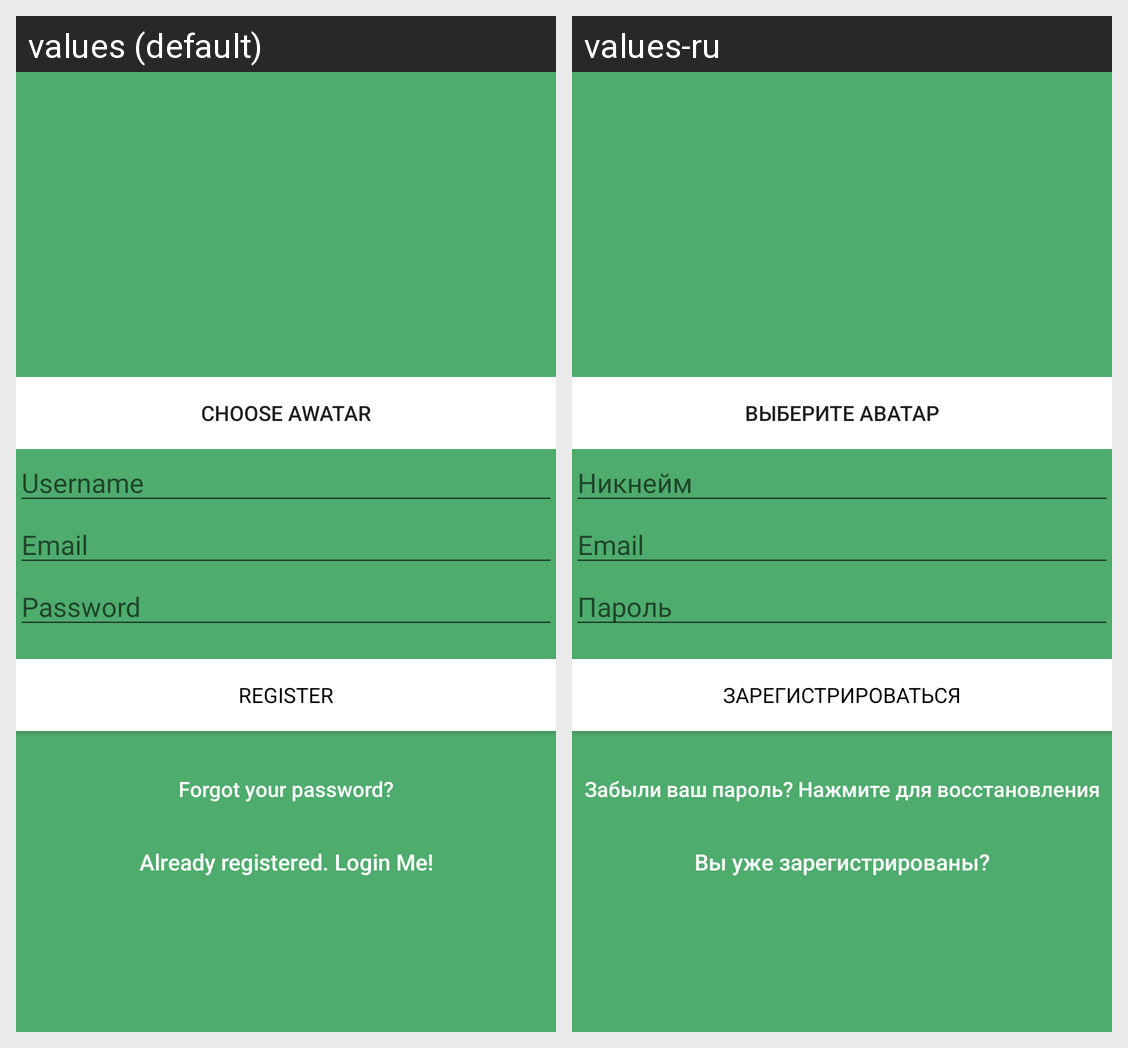

For this localized Android screen grid, give each drawn string resource with its value in every locale shown.
Android screen res/layout/activity_signup.xml rendered under 2 locales, left to right: values (default), values-ru. Device: Nexus 5 (rendered at 1080×1920; each locale shown at half size, 540×960, under a caption strip naming it); theme AppTheme.NoActionBar.
Strings drawn on this screen, with the default value and each locale's value (text and hints the layout hard-codes, and strings that could not be matched under every locale, appear in the picture but are not listed):

choose_awa
  values: Choose awatar
  values-ru: Выберите аватар

usn
  values: Username
  values-ru: Никнейм

email
  values: Email
  values-ru: Email  [not translated; the default value is used]

hint_password
  values: Password
  values-ru: Пароль

action_sign_in_short
  values: Register
  values-ru: Зарегистрироваться

btn_forgot_password
  values: Forgot your password?
  values-ru: Забыли ваш пароль? Нажмите для восстановления

btn_link_to_login
  values: Already registered. Login Me!
  values-ru: Вы уже зарегистрированы?
